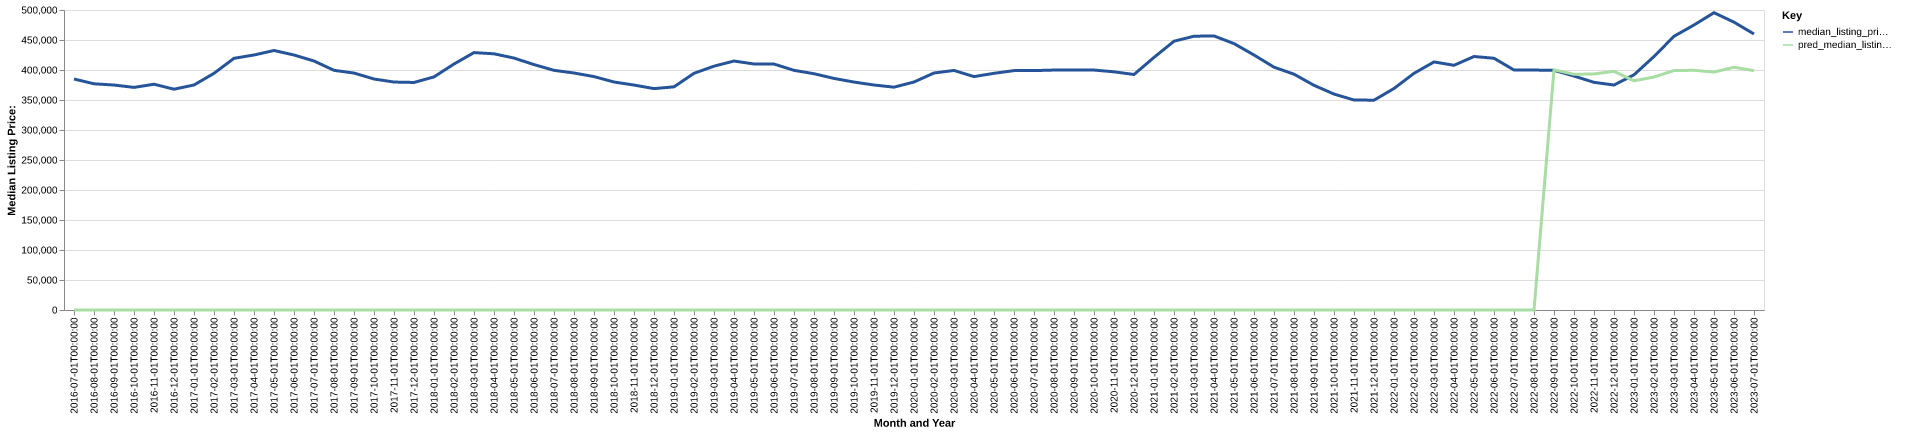

Source data for this figure (header and first rows):
date, time_idx, median_listing_price, thirty_year_interest_rate_five, month, county_name, active_listing_count, median_days_on_market, pred_median_listing_price, month_year
2016-07-01, 0, 385000, 3.72, 7, lake, il, 4602, 59.0, 0, Jul-2016
2016-08-01, 1, 377000, 3.73, 8, lake, il, 4551, 65.0, 0, Aug-2016
2016-09-01, 2, 374950, 3.66, 9, lake, il, 4491, 67.0, 0, Sep-2016
2016-10-01, 3, 371000, 3.64, 10, lake, il, 4358, 70.0, 0, Oct-2016
2016-11-01, 4, 376275, 3.66, 11, lake, il, 3978, 77.0, 0, Nov-2016
2016-12-01, 5, 368000, 3.48, 12, lake, il, 3468, 89.0, 0, Dec-2016
2017-01-01, 6, 375000, 3.45, 1, lake, il, 3193, 95.0, 0, Jan-2017
2017-02-01, 7, 394450, 3.5, 2, lake, il, 3386, 72.0, 0, Feb-2017
2017-03-01, 8, 419500, 3.52, 3, lake, il, 3623, 47.0, 0, Mar-2017
2017-04-01, 9, 425000, 4.03, 4, lake, il, 3746, 51.0, 0, Apr-2017
2017-05-01, 10, 432500, 4.32, 5, lake, il, 3958, 52.0, 0, May-2017
2017-06-01, 11, 425000, 4.2, 6, lake, il, 4146, 52.0, 0, Jun-2017
2017-07-01, 12, 415000, 4.19, 7, lake, il, 4306, 57.0, 0, Jul-2017
2017-08-01, 13, 399450, 4.3, 8, lake, il, 4301, 60.0, 0, Aug-2017
2017-09-01, 14, 394900, 4.1, 9, lake, il, 4238, 64.0, 0, Sep-2017
2017-10-01, 15, 385000, 4.05, 10, lake, il, 4162, 67.0, 0, Oct-2017
2017-11-01, 16, 379923, 3.94, 11, lake, il, 3752, 73.0, 0, Nov-2017
2017-12-01, 17, 379250, 4.03, 12, lake, il, 3197, 85.0, 0, Dec-2017
2018-01-01, 18, 388500, 3.93, 1, lake, il, 2939, 94.0, 0, Jan-2018
2018-02-01, 19, 409995, 3.83, 2, lake, il, 3044, 72.0, 0, Feb-2018
2018-03-01, 20, 429000, 3.94, 3, lake, il, 3391, 46.0, 0, Mar-2018
2018-04-01, 21, 427000, 3.95, 4, lake, il, 3604, 46.0, 0, Apr-2018
2018-05-01, 22, 419900, 3.99, 5, lake, il, 3902, 46.0, 0, May-2018
2018-06-01, 23, 409000, 4.15, 6, lake, il, 4287, 47.0, 0, Jun-2018
2018-07-01, 24, 399450, 4.4, 7, lake, il, 4416, 51.0, 0, Jul-2018
2018-08-01, 25, 394998, 4.46, 8, lake, il, 4508, 57.0, 0, Aug-2018
2018-09-01, 26, 389000, 4.58, 9, lake, il, 4477, 60.0, 0, Sep-2018
2018-10-01, 27, 380000, 4.66, 10, lake, il, 4284, 63.0, 0, Oct-2018
2018-11-01, 28, 374900, 4.62, 11, lake, il, 3996, 67.0, 0, Nov-2018
2018-12-01, 29, 369000, 4.54, 12, lake, il, 3502, 81.0, 0, Dec-2018
2019-01-01, 30, 371950, 4.6, 1, lake, il, 3188, 90.0, 0, Jan-2019
2019-02-01, 31, 394500, 4.72, 2, lake, il, 3232, 71.0, 0, Feb-2019
2019-03-01, 32, 406386, 4.9, 3, lake, il, 3555, 48.0, 0, Mar-2019
2019-04-01, 33, 414950, 4.94, 4, lake, il, 3837, 45.0, 0, Apr-2019
2019-05-01, 34, 410020, 4.75, 5, lake, il, 4170, 47.0, 0, May-2019
2019-06-01, 35, 409900, 4.51, 6, lake, il, 4485, 49.0, 0, Jun-2019
2019-07-01, 36, 399450, 4.41, 7, lake, il, 4654, 52.0, 0, Jul-2019
2019-08-01, 37, 393791, 4.41, 8, lake, il, 4552, 57.0, 0, Aug-2019
2019-09-01, 38, 385977, 4.2, 9, lake, il, 4392, 64.0, 0, Sep-2019
2019-10-01, 39, 379900, 4.14, 10, lake, il, 4251, 70.0, 0, Oct-2019
2019-11-01, 40, 375000, 3.84, 11, lake, il, 3851, 74.0, 0, Nov-2019
2019-12-01, 41, 371400, 3.81, 12, lake, il, 3242, 87.0, 0, Dec-2019
2020-01-01, 42, 380000, 3.75, 1, lake, il, 3025, 88.0, 0, Jan-2020
2020-02-01, 43, 395000, 3.73, 2, lake, il, 3146, 61.0, 0, Feb-2020
2020-03-01, 44, 399250, 3.78, 3, lake, il, 3237, 46.0, 0, Mar-2020
2020-04-01, 45, 389000, 3.75, 4, lake, il, 3071, 57.0, 0, Apr-2020
2020-05-01, 46, 394475, 3.74, 5, lake, il, 3009, 67.0, 0, May-2020
2020-06-01, 47, 399000, 3.72, 6, lake, il, 2998, 52.0, 0, Jun-2020
2020-07-01, 48, 399000, 3.49, 7, lake, il, 2820, 46.0, 0, Jul-2020
2020-08-01, 49, 399900, 3.65, 8, lake, il, 2656, 47.0, 0, Aug-2020
2020-09-01, 50, 399900, 3.33, 9, lake, il, 2437, 48.0, 0, Sep-2020
2020-10-01, 51, 399900, 3.28, 10, lake, il, 2292, 52.0, 0, Oct-2020
2020-11-01, 52, 397000, 3.21, 11, lake, il, 2014, 56.0, 0, Nov-2020
2020-12-01, 53, 392500, 3.07, 12, lake, il, 1686, 62.0, 0, Dec-2020
2021-01-01, 54, 420998, 2.99, 1, lake, il, 1396, 68.0, 0, Jan-2021
2021-02-01, 55, 447950, 2.93, 2, lake, il, 1197, 47.0, 0, Feb-2021
2021-03-01, 56, 456324, 2.88, 3, lake, il, 1144, 42.0, 0, Mar-2021
2021-04-01, 57, 456749, 2.84, 4, lake, il, 1176, 33.0, 0, Apr-2021
2021-05-01, 58, 444000, 2.71, 5, lake, il, 1313, 29.0, 0, May-2021
2021-06-01, 59, 424994, 2.79, 6, lake, il, 1562, 30.0, 0, Jun-2021
... 25 more rows
